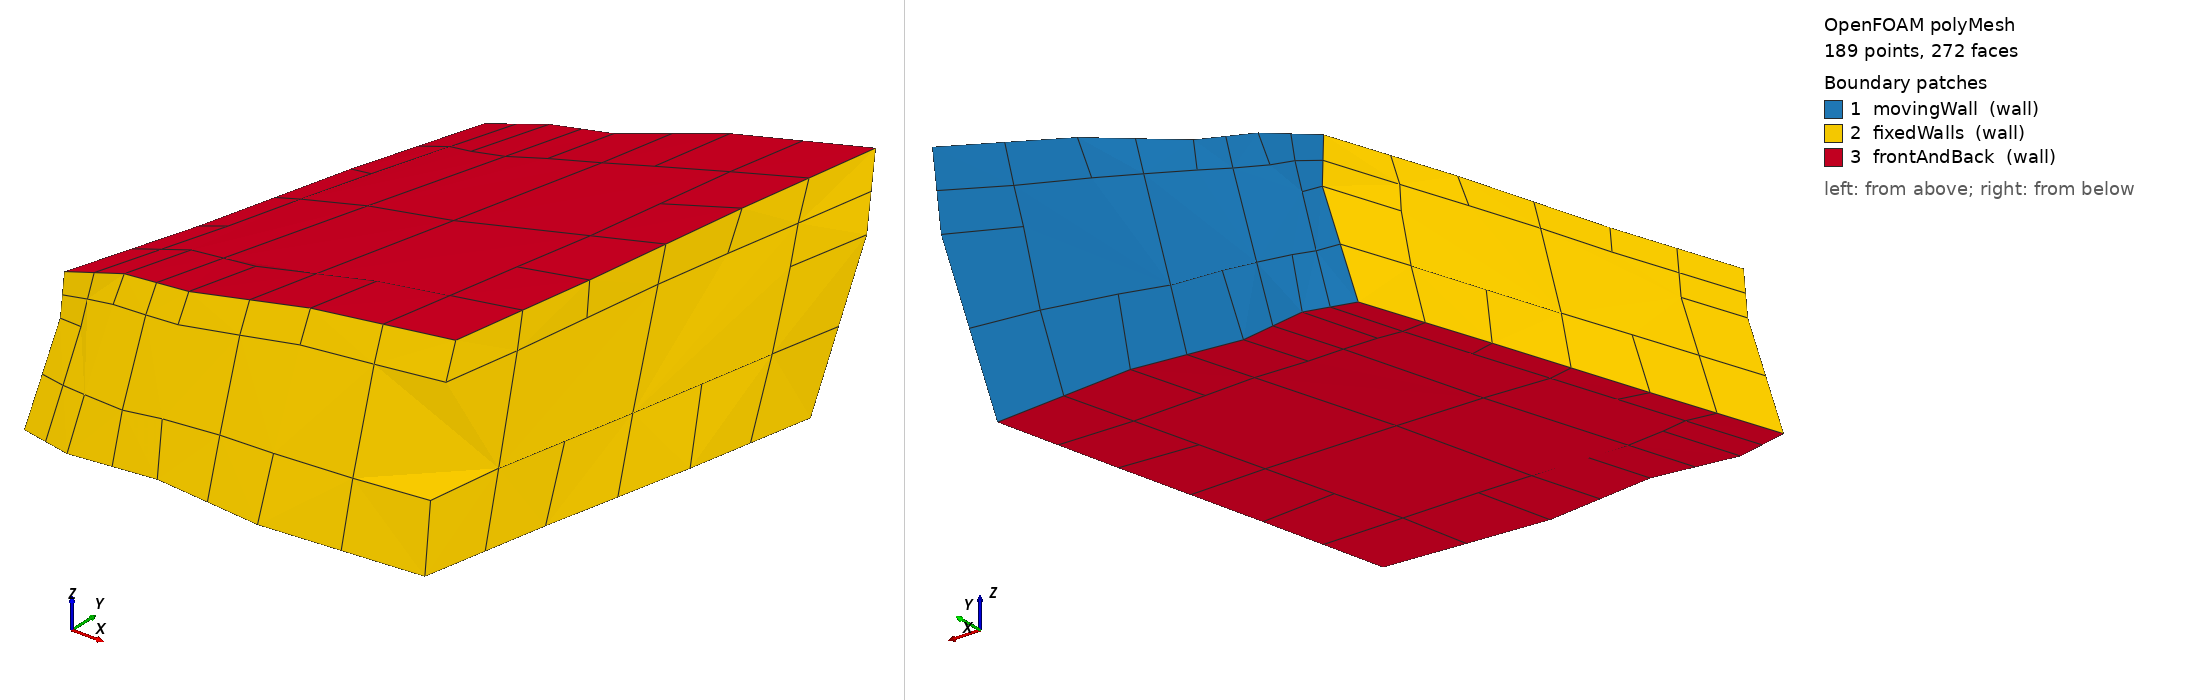

OpenFOAM case: the committed polyMesh, 189 points, 272 faces. Boundary patches (legend numbers): 1 movingWall (wall), 2 fixedWalls (wall), 3 frontAndBack (wall). Left view from above one corner, right view from below the opposite corner. Boundary conditions: 2 field file(s) under 0/; 3 of 3 drawn patches have an entry in a shipped field file.

=== constant/polyMesh/boundary ===
/*--------------------------------*- C++ -*----------------------------------*\
| =========                 |                                                 |
| \\      /  F ield         | OpenFOAM: The Open Source CFD Toolbox           |
|  \\    /   O peration     | Version:                                        |
|   \\  /    A nd           | Website:  www.openfoam.com                      |
|    \\/     M anipulation  |                                                 |
\*---------------------------------------------------------------------------*/
FoamFile
{
    version     2.0;
    format      ascii;
    class       polyBoundaryMesh;
    location    "constant/polyMesh";
    object      boundary;
}
// * * * * * * * * * * * * * * * * * * * * * * * * * * * * * * * * * * * * * //

3
(
    movingWall
    {
        type            wall;
        inGroups        1(wall);
        nFaces          23;
        startFace       133;
    }
    fixedWalls
    {
        type            wall;
        inGroups        1(wall);
        nFaces          56;
        startFace       156;
    }
    frontAndBack
    {
        type            wall;
        inGroups        1(wall);
        nFaces          60;
        startFace       212;
    }
)

// ************************************************************************* //


=== system/blockMeshDict ===
FoamFile { version 2.0; format ascii; class dictionary; object blockMeshDict; }
scale 0.1;
vertices ((0 0 0) (1 0 0) (1.2 1 0) (0.3 1 0) (0.1 0 0.4) (1 0.1 0.5) (1.3 1.1 0.6) (0.4 1 0.4));
blocks (hex (0 1 2 3 4 5 6 7) (4 3 2) simpleGrading (3 1 0.5));
edges ();
boundary (
  movingWall { type wall; faces ((3 7 6 2)); }
  fixedWalls { type wall; faces ((0 4 7 3) (2 6 5 1) (1 5 4 0)); }
  frontAndBack { type wall; faces ((0 3 2 1) (4 5 6 7)); }
);
mergePatchPairs ();


=== 0/U ===
/*--------------------------------*- C++ -*----------------------------------*\
| =========                 |                                                 |
| \\      /  F ield         | OpenFOAM: The Open Source CFD Toolbox           |
|  \\    /   O peration     | Version:                                        |
|   \\  /    A nd           | Website:  www.openfoam.com                      |
|    \\/     M anipulation  |                                                 |
\*---------------------------------------------------------------------------*/
FoamFile
{
    version     2.0;
    format      ascii;
    class       volVectorField;
    location    "0";
    object      U;
}
// * * * * * * * * * * * * * * * * * * * * * * * * * * * * * * * * * * * * * //

dimensions      [0 1 -1 0 0 0 0];


internalField   uniform (0 0 0);

boundaryField
{
    movingWall
    {
        type            fixedValue;
        value           uniform (1 0 0);
    }
    fixedWalls
    {
        type            noSlip;
    }
    frontAndBack
    {
        type            noSlip;
    }
}


// ************************************************************************* //


=== 0/p ===
/*--------------------------------*- C++ -*----------------------------------*\
| =========                 |                                                 |
| \\      /  F ield         | OpenFOAM: The Open Source CFD Toolbox           |
|  \\    /   O peration     | Version:                                        |
|   \\  /    A nd           | Website:  www.openfoam.com                      |
|    \\/     M anipulation  |                                                 |
\*---------------------------------------------------------------------------*/
FoamFile
{
    version     2.0;
    format      ascii;
    class       volScalarField;
    location    "0";
    object      p;
}
// * * * * * * * * * * * * * * * * * * * * * * * * * * * * * * * * * * * * * //

dimensions      [0 2 -2 0 0 0 0];


internalField   uniform 0;

boundaryField
{
    movingWall
    {
        type            zeroGradient;
    }
    fixedWalls
    {
        type            zeroGradient;
    }
    frontAndBack
    {
        type            zeroGradient;
    }
}


// ************************************************************************* //


Also in the case, not shown: constant/polyMesh/faces (numeric list); constant/polyMesh/neighbour (numeric list); constant/polyMesh/owner (numeric list); constant/polyMesh/points (numeric list).
